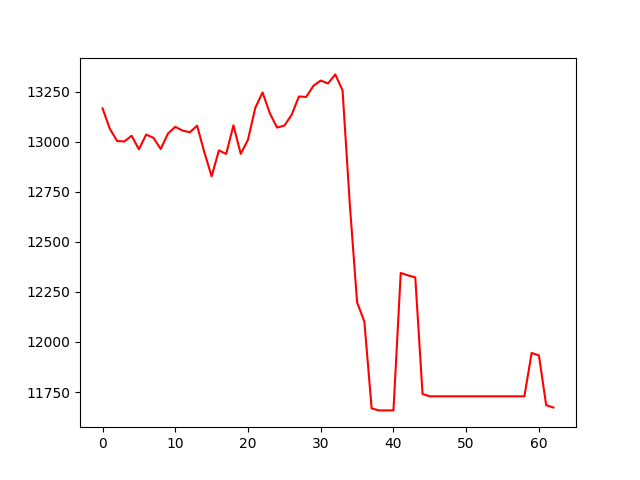

The data file committed next to this chart (first rows):
account_value, date, daily_return
13167, 2020-01-03, 
13066, 2020-01-06, -0.007693
13004, 2020-01-07, -0.004721
13002, 2020-01-08, -0.0001595
13030, 2020-01-09, 0.002181
12963, 2020-01-10, -0.005186
13036, 2020-01-13, 0.005692
13020, 2020-01-14, -0.001254
12964, 2020-01-15, -0.004293
13041, 2020-01-16, 0.005955
13075, 2020-01-17, 0.002575
13056, 2020-01-21, -0.001425
13047, 2020-01-22, -0.00068
13081, 2020-01-23, 0.002535
12947, 2020-01-24, -0.01018
12827, 2020-01-27, -0.009257
12957, 2020-01-28, 0.01012
12939, 2020-01-29, -0.001377
13082, 2020-01-30, 0.01104
12940, 2020-01-31, -0.01091
13011, 2020-02-03, 0.005493
13170, 2020-02-04, 0.01222
13247, 2020-02-05, 0.005849
13143, 2020-02-06, -0.007843
13071, 2020-02-07, -0.005457
13081, 2020-02-10, 0.0007764
13135, 2020-02-11, 0.004077
13226, 2020-02-12, 0.006985
13224, 2020-02-13, -0.0001546
13280, 2020-02-14, 0.004225
13306, 2020-02-18, 0.001954
13292, 2020-02-19, -0.001089
13337, 2020-02-20, 0.003399
13257, 2020-02-21, -0.005972
12687, 2020-02-24, -0.04302
12198, 2020-02-25, -0.03851
12102, 2020-02-26, -0.0079
11669, 2020-02-27, -0.03581
11658, 2020-02-28, -0.0008779
11658, 2020-03-02, 0.0
11658, 2020-03-03, 0.0
12345, 2020-03-04, 0.05891
12333, 2020-03-05, -0.0009992
12323, 2020-03-06, -0.0007907
11740, 2020-03-09, -0.04728
11729, 2020-03-10, -0.0009999
11729, 2020-03-11, 0.0
11729, 2020-03-12, 0.0
11729, 2020-03-13, 0.0
11729, 2020-03-16, 0.0
11729, 2020-03-17, 0.0
11729, 2020-03-18, 0.0
11729, 2020-03-19, 0.0
11729, 2020-03-20, 0.0
11729, 2020-03-23, 0.0
11729, 2020-03-24, 0.0
11729, 2020-03-25, 0.0
11729, 2020-03-26, 0.0
11729, 2020-03-27, 0.0
11945, 2020-03-30, 0.01846
... 3 more rows
